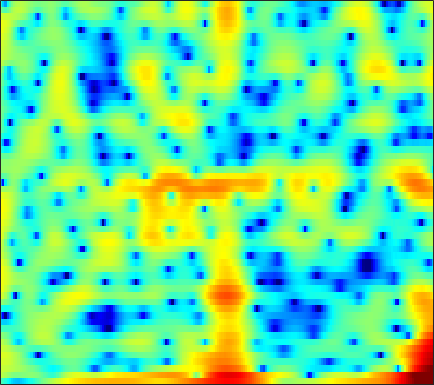

The data file committed next to this chart (first rows):
-2.6853, -3.4955, -4.681, -5.9631, -6.9481, -8.1445, -9.0618, -9.4576, -9.4941, -9.0715, -8.3976, -7.8009, -6.935, -6.0136, -5.3166, -4.3958, -3.4584, -2.759, -1.8285, -0.92309, -0.047484, 0.57124, 1.3578, 2.0927
3.001, 2.511, 1.808, 1.1, 0.6146, 0.08657, -0.242, -0.346, -0.3255, -0.1823, 0.01625, 0.1606, 0.3188, 0.4013, 0.3996, 0.3059, 0.09194, -0.1585, -0.6194, -1.24, -2.004, -2.65, -3.492, -4.05
3.528, 3.454, 3.304, 3.103, 2.926, 2.665, 2.38, 2.151, 1.829, 1.482, 1.11, 0.8143, 0.3901, -0.06979, -0.4375, -0.9751, -1.568, -2.056, -2.771, -3.562, -4.417, -5.071, -5.882, -6.466
4.123, 4.046, 3.872, 3.616, 3.371, 2.978, 2.504, 2.094, 1.476, 0.7767, -0.001932, -0.6288, -1.516, -2.433, -3.111, -3.953, -4.65, -5.023, -5.286, -5.285, -5.068, -4.809, -4.378, -3.903
4.656, 4.535, 4.291, 3.951, 3.635, 3.13, 2.528, 2.006, 1.21, 0.2777, -0.8287, -1.805, -3.358, -5.33, -7.215, -10.65, -16.32, -24.18, -18.81, -12.23, -8.587, -6.688, -4.794, -3.374
3.773, 3.515, 3.06, 2.49, 2.008, 1.321, 0.6304, 0.1431, -0.4451, -0.9389, -1.365, -1.657, -2.032, -2.402, -2.665, -2.968, -3.143, -3.142, -2.946, -2.544, -2.012, -1.583, -1.042, -0.5932
2.953, 2.437, 1.5, 0.2272, -0.9866, -3.03, -5.617, -7.738, -9.471, -8.215, -5.75, -4.079, -2.301, -0.9632, -0.1857, 0.6238, 1.236, 1.597, 1.965, 2.218, 2.345, 2.349, 2.226, 1.933
0.5738, 0.2036, -0.4723, -1.364, -2.184, -3.462, -4.824, -5.681, -6.113, -5.433, -4.032, -2.854, -1.365, -0.08939, 0.7149, 1.591, 2.262, 2.64, 2.989, 3.163, 3.159, 3.027, 2.679, 2.121
-3.182, -3.271, -3.383, -3.449, -3.457, -3.394, -3.228, -3.024, -2.63, -2.102, -1.469, -0.9507, -0.2449, 0.4347, 0.9095, 1.473, 1.94, 2.213, 2.468, 2.595, 2.59, 2.501, 2.259, 1.873
-8.339, -8.729, -8.8, -8.24, -7.505, -6.327, -5.116, -4.256, -3.205, -2.259, -1.406, -0.8226, -0.121, 0.4898, 0.8926, 1.356, 1.738, 1.971, 2.212, 2.37, 2.451, 2.462, 2.394, 2.236
-14.24, -19.08, -27.71, -16.68, -12.47, -8.905, -6.466, -5.067, -3.58, -2.408, -1.465, -0.8783, -0.2387, 0.2734, 0.5845, 0.9129, 1.166, 1.324, 1.519, 1.704, 1.879, 2.007, 2.165, 2.296
-4.994, -5.483, -5.822, -5.665, -5.283, -4.564, -3.765, -3.159, -2.375, -1.653, -1.04, -0.6769, -0.336, -0.1631, -0.1464, -0.2597, -0.4894, -0.6829, -0.8765, -0.8573, -0.5552, -0.1548, 0.5334, 1.282
1.022, 0.4475, -0.3997, -1.327, -2.018, -2.824, -3.289, -3.295, -2.823, -2.04, -1.241, -0.7735, -0.421, -0.4562, -0.793, -1.69, -3.23, -4.946, -8.22, -11.5, -9.671, -6.63, -3.295, -0.8692
4.506, 3.63, 2.084, -0.07672, -2.295, -6.749, -16.38, -22.49, -8.911, -4.358, -1.91, -0.7901, 0.05705, 0.2728, 0.06962, -0.6538, -1.856, -3.024, -4.696, -5.8, -5.566, -4.608, -2.97, -1.448
5.673, 5.004, 3.912, 2.645, 1.616, 0.2841, -0.6997, -1.038, -0.9496, -0.4707, 0.0706, 0.3937, 0.6245, 0.5906, 0.4038, -0.08553, -0.7854, -1.384, -2.254, -3.154, -3.993, -4.554, -5.153, -5.495
5.64, 5.205, 4.547, 3.834, 3.286, 2.594, 1.991, 1.63, 1.255, 0.9899, 0.8019, 0.6703, 0.4408, 0.1336, -0.1786, -0.732, -1.491, -2.224, -3.448, -5.013, -7.05, -9.052, -12.77, -18.37
5.766, 5.351, 4.691, 3.931, 3.334, 2.533, 1.777, 1.275, 0.7419, 0.3769, 0.156, 0.06009, -0.02095, -0.1319, -0.2828, -0.586, -1.084, -1.622, -2.539, -3.765, -5.315, -6.685, -8.699, -10.66
6.019, 5.439, 4.459, 3.257, 2.22, 0.6786, -0.9742, -2.145, -3.256, -3.518, -3.01, -2.363, -1.448, -0.6771, -0.2636, 0.09579, 0.2367, 0.2044, -0.02616, -0.4591, -1.033, -1.526, -2.241, -2.955
5.196, 4.447, 3.201, 1.609, 0.121, -2.376, -5.842, -9.699, -20.38, -17.24, -9.393, -6.385, -3.776, -2.047, -1.082, -0.1628, 0.4672, 0.8056, 1.054, 1.167, 1.144, 1.052, 0.8668, 0.637
3.768, 2.972, 1.761, 0.3611, -0.777, -2.343, -3.867, -4.87, -5.713, -5.787, -5.172, -4.437, -3.389, -2.436, -1.776, -1.01, -0.3782, 0.007743, 0.463, 0.8554, 1.152, 1.312, 1.457, 1.499
3.185, 2.177, 0.6555, -0.8869, -1.939, -3.08, -3.724, -3.921, -3.907, -3.691, -3.359, -3.111, -2.804, -2.483, -2.282, -1.969, -1.553, -1.173, -0.5485, 0.1162, 0.7733, 1.231, 1.723, 2.057
3.836, 2.286, -0.4377, -4.098, -7.673, -11.48, -9.128, -6.667, -4.471, -3.188, -2.553, -2.431, -2.676, -3.288, -4.003, -5.069, -5.544, -5.061, -3.456, -1.567, 0.1516, 1.22, 2.31, 3.06
5.052, 3.791, 1.696, -0.8446, -2.709, -4.35, -4.152, -3.389, -2.407, -1.803, -1.719, -1.964, -2.787, -4.373, -6.141, -9.976, -15.73, -14, -7.679, -3.642, -0.9108, 0.5363, 1.918, 2.805
5.137, 4.499, 3.499, 2.441, 1.662, 0.7437, -0.01504, -0.4676, -0.9984, -1.518, -2.071, -2.528, -3.183, -3.866, -4.338, -4.782, -4.88, -4.51, -3.577, -2.401, -1.22, -0.4418, 0.377, 0.9019
5.41, 4.975, 4.271, 3.429, 2.72, 1.718, 0.6297, -0.2206, -1.409, -2.619, -3.722, -4.441, -5.067, -5.239, -5.159, -4.731, -4.16, -3.599, -2.87, -2.087, -1.406, -0.9806, -0.5242, -0.253
6.091, 5.697, 5.011, 4.137, 3.363, 2.154, 0.6997, -0.5782, -2.584, -5.053, -8.095, -10.65, -12.97, -11.61, -9.581, -7.159, -5.215, -4.155, -3.035, -2.199, -1.619, -1.305, -1.06, -0.9594
6.45, 6.083, 5.424, 4.599, 3.837, 2.625, 1.184, -0.098, -2.081, -4.527, -7.475, -9.876, -11.94, -10.73, -8.87, -6.511, -4.793, -3.798, -2.784, -2.186, -1.885, -1.841, -2.032, -2.43
6.106, 5.772, 5.216, 4.498, 3.867, 2.894, 1.785, 0.8661, -0.4417, -1.738, -2.903, -3.571, -4.111, -4.154, -3.906, -3.37, -2.773, -2.339, -1.949, -1.764, -1.883, -2.247, -3.107, -4.593
5.131, 4.793, 4.332, 3.784, 3.349, 2.625, 1.712, 0.9228, -0.2608, -1.411, -2.484, -3.027, -3.353, -3.198, -2.812, -2.274, -1.623, -1.228, -0.8545, -0.6672, -0.7531, -1.024, -1.712, -2.867
1.817, 1.368, 1.305, 1.557, 1.673, 1.53, 0.9155, 0.08989, -1.618, -4.145, -7.578, -10.11, -9.909, -6.985, -5.077, -3.201, -1.984, -1.27, -0.5457, 0.003667, 0.4109, 0.6832, 0.8894, 1.036
-11.69, -18.17, -7.002, -2.555, -0.8705, 0.2419, 0.4076, -0.02533, -1.279, -3.356, -6.078, -7.855, -8.068, -6.29, -5.202, -4.154, -3.778, -3.743, -3.675, -3.107, -1.953, -0.9021, 0.4901, 1.661
-1.788, -2.124, -1.636, -0.6109, 0.09932, 0.7759, 1.033, 0.9652, 0.6057, 0.01049, -0.7054, -1.243, -1.86, -2.537, -3.112, -4.366, -6.409, -9.088, -16.52, -19.75, -9.276, -5.553, -2.321, -0.1691
0.8138, 0.7801, 0.8337, 1.001, 1.141, 1.338, 1.456, 1.471, 1.387, 1.169, 0.8654, 0.5417, 0.03574, -0.6615, -1.25, -2.311, -3.518, -4.456, -5.515, -5.601, -4.632, -3.623, -2.267, -1.1
0.5779, 0.5701, 0.5937, 0.6809, 0.8029, 0.9898, 1.195, 1.352, 1.5, 1.578, 1.564, 1.493, 1.297, 1.017, 0.7238, 0.2926, -0.1907, -0.5179, -0.8798, -1.135, -1.246, -1.285, -1.306, -1.408
-0.9575, -1.198, -1.33, -1.217, -0.9556, -0.4591, 0.1445, 0.6053, 1.185, 1.683, 2.051, 2.259, 2.412, 2.459, 2.402, 2.264, 2.017, 1.781, 1.429, 1.001, 0.4744, 0.02398, -0.7236, -1.696
-4.525, -5.79, -6.989, -6.809, -5.824, -3.994, -2.233, -1.088, 0.214, 1.26, 2.083, 2.554, 3.03, 3.312, 3.438, 3.447, 3.329, 3.135, 2.746, 2.223, 1.544, 0.9133, -0.1095, -1.367
-7.517, -10.86, -18.4, -17.29, -11.75, -7.226, -4.313, -2.653, -0.9045, 0.4624, 1.541, 2.183, 2.846, 3.304, 3.526, 3.651, 3.602, 3.449, 3.076, 2.52, 1.799, 1.135, 0.1284, -0.9681
-3.927, -5.075, -6.218, -6.507, -6.144, -5.104, -3.727, -2.651, -1.268, -0.0394, 1.023, 1.704, 2.432, 2.991, 3.262, 3.492, 3.505, 3.395, 3.065, 2.494, 1.655, 0.8768, -0.3798, -1.818
-1.315, -2.607, -4.288, -5.596, -6.014, -5.635, -4.403, -3.252, -1.753, -0.4165, 0.6927, 1.378, 2.138, 2.722, 3.075, 3.42, 3.618, 3.638, 3.475, 3.038, 2.239, 1.343, -0.3702, -2.991
-0.6238, -2.736, -6.592, -13.12, -25.43, -14.47, -8.235, -5.616, -3.393, -1.911, -0.9758, -0.4988, -0.0009697, 0.4204, 0.812, 1.379, 2.014, 2.446, 2.886, 3.069, 2.951, 2.589, 1.774, 0.5305
-0.2916, -1.76, -3.835, -5.728, -6.653, -6.848, -6.159, -5.573, -4.939, -4.723, -4.979, -5.473, -6.512, -7.452, -7.382, -5.957, -3.703, -2.077, -0.3367, 0.9472, 1.831, 2.266, 2.597, 2.745
-0.2625, -1.144, -2.309, -3.385, -4.046, -4.709, -5.196, -5.503, -5.921, -6.612, -7.718, -9.014, -11.92, -17.06, -20.15, -13.41, -8.087, -5.478, -2.801, -0.8456, 0.6072, 1.475, 2.364, 3.041
-0.9417, -1.791, -3.027, -4.228, -5.06, -5.933, -6.521, -6.743, -6.965, -7.126, -7.394, -7.68, -8.05, -8.176, -7.887, -6.941, -5.442, -4.184, -2.559, -1.04, 0.2995, 1.182, 2.196, 3.013
-1.655, -2.936, -4.986, -7.397, -9.198, -11.1, -11.26, -10.46, -9.096, -7.894, -7.041, -6.596, -6.107, -5.717, -5.411, -4.831, -4.145, -3.451, -2.397, -1.193, 0.05849, 0.9685, 2.096, 3.067
-1.356, -2.952, -5.605, -9.198, -13.02, -20.23, -17.69, -13.32, -9.695, -7.556, -6.229, -5.614, -5.254, -5.258, -5.458, -5.835, -6.063, -5.902, -4.87, -3.214, -1.314, 0.03673, 1.659, 3
-0.3869, -1.853, -3.893, -5.746, -6.851, -7.629, -7.427, -6.813, -5.747, -4.78, -4.14, -3.965, -4.225, -5.122, -6.317, -9.141, -14.37, -22.78, -14.47, -7.716, -3.695, -1.504, 0.7714, 2.502
-0.292, -2.374, -5.644, -8.774, -9.516, -8.019, -5.931, -4.629, -3.263, -2.35, -1.887, -1.844, -2.162, -2.965, -3.888, -5.423, -6.965, -7.568, -7.066, -5.459, -3.484, -1.949, -0.05182, 1.672
1.047, -1.046, -4.728, -8.884, -9.678, -6.769, -3.935, -2.4, -1.019, -0.1875, 0.1918, 0.2247, -0.04223, -0.6376, -1.294, -2.343, -3.566, -4.476, -5.659, -6.397, -6.052, -4.877, -2.636, -0.3572
3.181, 2.283, 1.119, 0.201, -0.1718, -0.254, -0.009228, 0.2661, 0.5808, 0.7708, 0.761, 0.6249, 0.2343, -0.4058, -1.076, -2.242, -3.852, -5.489, -8.741, -14.85, -23.77, -13.35, -6.942, -3.234
3.683, 3.226, 2.616, 2.052, 1.679, 1.281, 0.9732, 0.7778, 0.5533, 0.324, 0.06311, -0.1797, -0.5807, -1.096, -1.546, -2.291, -3.235, -4.021, -5.088, -5.881, -5.944, -5.374, -4.081, -2.603
3.735, 3.396, 2.872, 2.298, 1.843, 1.228, 0.6295, 0.203, -0.3042, -0.7335, -1.069, -1.274, -1.495, -1.689, -1.837, -2.047, -2.254, -2.405, -2.53, -2.535, -2.371, -2.128, -1.667, -1.146
4.05, 3.709, 3.105, 2.333, 1.668, 0.6638, -0.4185, -1.216, -2.178, -2.866, -3.19, -3.19, -2.973, -2.635, -2.385, -2.059, -1.74, -1.526, -1.252, -0.9774, -0.6902, -0.472, -0.1846, 0.0686
4.759, 4.387, 3.658, 2.64, 1.656, 0.02505, -2.049, -3.932, -6.766, -9.041, -8.918, -7.608, -5.737, -4.247, -3.373, -2.469, -1.782, -1.336, -0.8109, -0.3268, 0.1161, 0.4081, 0.7176, 0.9374
5.413, 5.063, 4.34, 3.314, 2.289, 0.5253, -1.841, -4.188, -8.417, -13.26, -12.13, -9.264, -6.535, -4.91, -4.121, -3.446, -2.952, -2.56, -1.917, -1.172, -0.4251, 0.08007, 0.6084, 0.9255
5.429, 5.126, 4.582, 3.861, 3.226, 2.204, 0.9982, 0.01693, -1.27, -2.318, -2.954, -3.212, -3.512, -4.034, -4.724, -6.014, -7.293, -7.606, -6.461, -4.417, -2.536, -1.433, -0.4135, 0.092
4.24, 3.844, 3.44, 3.194, 3.083, 2.946, 2.728, 2.484, 2.064, 1.53, 0.8813, 0.286, -0.7612, -2.244, -3.833, -6.994, -12.31, -16.86, -11.17, -6.115, -3.127, -1.709, -0.5565, -0.09185
-0.3198, -1.782, -2.439, -1.23, -0.00677, 1.408, 2.374, 2.81, 3.061, 2.999, 2.658, 2.235, 1.477, 0.5082, -0.2917, -1.383, -2.266, -2.528, -2.263, -1.488, -0.5853, -0.0206, 0.4679, 0.5794
-4.434, -8.798, -11.26, -5.637, -2.703, -0.2051, 1.309, 2.015, 2.522, 2.646, 2.466, 2.172, 1.638, 1.003, 0.5234, -0.02067, -0.3891, -0.5043, -0.4465, -0.1909, 0.141, 0.3871, 0.5957, 0.6045
